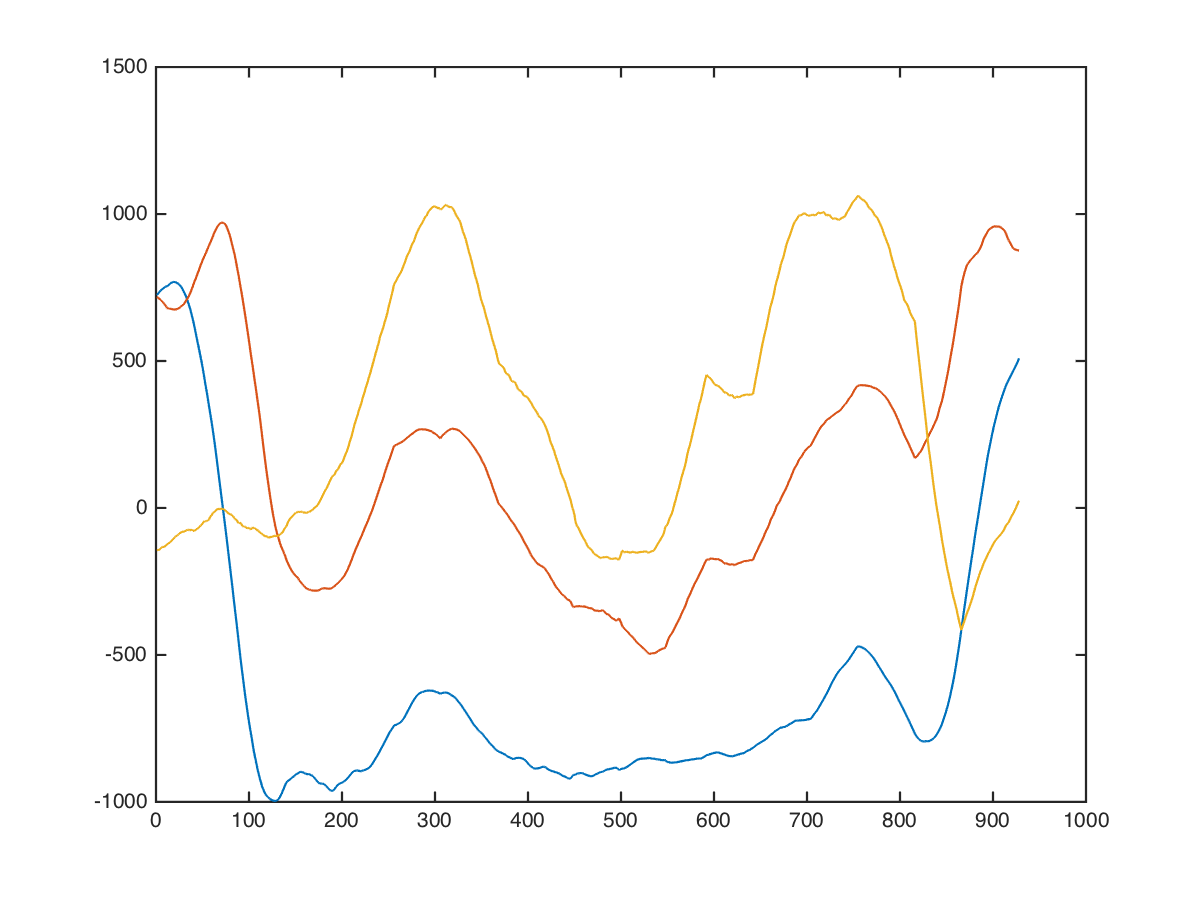

Values plotted in this chart, from the file beside it:
x, x, , 0, 0, 664, 760, -120
x, x, , 0, 0, 656, 752, -182
x, x, , 0, 0, 656, 760, -161
x, x, , 0, 0, 663, 753, -167
x, x, , 0, 0, 642, 745, -161
x, x, , 0, 0, 661, 751, -167
x, x, , 0, 0, 657, 759, -168
x, x, , 0, 0, 663, 746, -161
x, x, , 0, 0, 664, 757, -173
x, x, , 0, 0, 690, 799, -202
x, x, , 0, 0, 696, 789, -195
x, x, , 0, 0, 708, 772, -167
x, x, , 0, 0, 694, 744, -148
x, x, , 0, 0, 676, 754, -156
x, x, , 0, 0, 655, 766, -160
x, x, , 0, 0, 665, 774, -166
x, x, , 0, 0, 677, 792, -190
x, x, , 0, 0, 680, 800, -179
x, x, , 0, 0, 675, 795, -178
x, x, , 0, 0, 662, 782, -204
x, x, , 0, 0, 656, 776, -197
x, x, , 0, 0, 661, 776, -138
x, x, , 0, 0, 668, 776, -108
x, x, , 0, 0, 672, 780, -147
x, x, , 0, 0, 684, 796, -205
x, x, , 0, 0, 688, 804, -192
x, x, , 0, 0, 692, 792, -125
x, x, , 0, 0, 708, 780, -114
x, x, , 0, 0, 716, 776, -140
x, x, , 0, 0, 723, 776, -141
x, x, , 0, 0, 725, 763, -139
x, x, , 0, 0, 735, 738, -132
x, x, , 0, 0, 769, 725, -106
x, x, , 0, 0, 773, 709, -77
x, x, , 0, 0, 744, 693, -50
x, x, , 0, 0, 733, 687, -104
x, x, , 0, 0, 749, 648, -144
x, x, , 0, 0, 773, 646, -72
x, x, , 0, 0, 814, 634, -94
x, x, , 0, 0, 839, 623, -88
x, x, , 0, 0, 857, 640, -91
x, x, , 0, 0, 826, 602, -104
x, x, , 0, 0, 799, 577, -103
x, x, , 0, 0, 800, 585, -109
x, x, , 0, 0, 842, 592, -176
x, x, , 0, 0, 797, 589, -114
x, x, , 0, 0, 781, 562, -75
x, x, , 0, 0, 830, 584, -193
x, x, , 0, 0, 800, 586, -196
x, x, , 0, 0, 809, 625, -119
x, x, , 0, 0, 832, 648, -89
x, x, , 0, 0, 832, 656, -175
x, x, , 0, 0, 863, 648, -168
x, x, , 0, 0, 841, 633, -46
x, x, , 0, 0, 840, 602, -3
x, x, , 0, 0, 789, 578, -7
x, x, , 0, 0, 784, 590, -79
x, x, , 0, 0, 798, 571, -151
x, x, , 0, 0, 793, 548, -146
x, x, , 0, 0, 785, 597, -64
x, x, , 0, 0, 764, 575, -55
... 917 more rows
